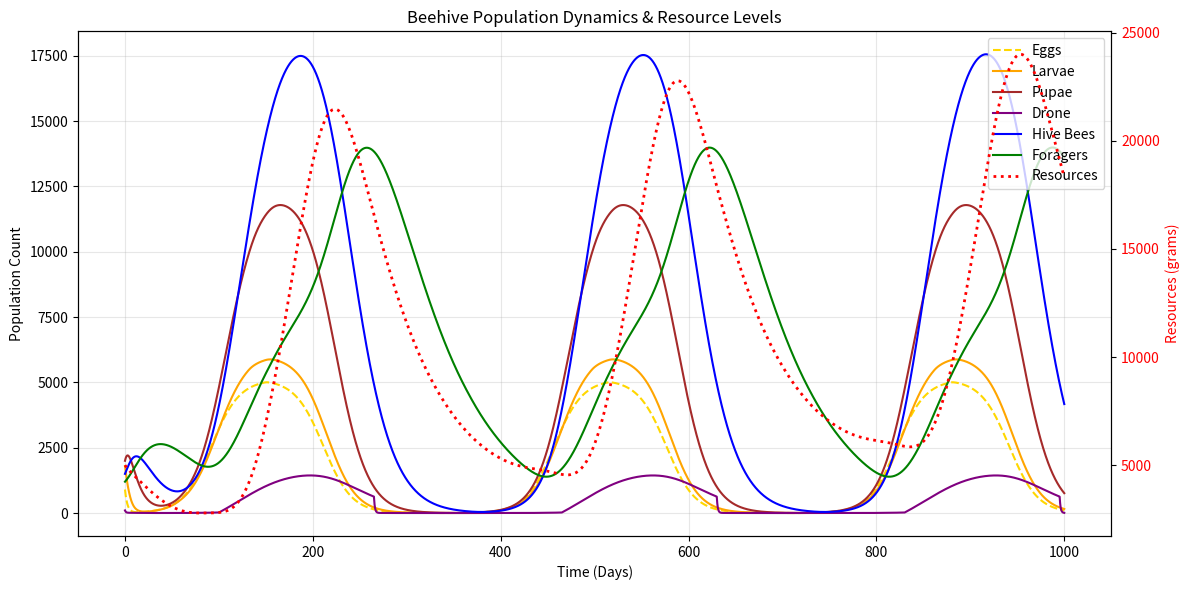

The matplotlib source for this figure:
import numpy as np
import matplotlib.pyplot as plt
import math

# Create class

class DyBePoModel:
    def __init__(self, initial_state, params=None):
        """
        Initialize the beehive population model.
        
        Args:
            initial_state (dict): Starting populations (default: {'E': 0, 'L': 0, 'P': 0, 'H': 0, 'F': 0, 'R': 0})
            params (dict): Optional dictionary to define hyper-parameters
        """
        # Unpack initial state
        self.E = initial_state.get('E', 0) # Egg
        self.L = initial_state.get('L', 0) # Larvae
        self.P = initial_state.get('P', 0) # Pupae
        self.D = initial_state.get('D', 0) # Drones
        self.H = initial_state.get('H', 0) # Hive Bee
        self.F = initial_state.get('F', 0) # Forager
        self.R = initial_state.get('R', 0) # Food Reserve
        self.state = {'E': self.E, 'L': self.L, 'P': self.P, 'D': self.D, 'H': self.H, 'F': self.F, 'R': self.R}
        
        # Default Parameters (values estimated from standard bee literature where not explicit in doc)
        self.params = {
            # Seasonality parameters
            'r0': 2000,       # Base egg-laying rate
            # Parameters x1-x5 from Section III-B, Eq. 2
            'x1': 385, 'x2': 30, 'x3': 36, 'x4': 155, 'x5': 30,
            
            # Transition rates
            'T_E': 1/3.0,     # Egg to Larvae
            'T_L': 1/5.0,     # Larvae to Pupae
            'T_P': 1/12.0,    # Pupae to Hive Bee
            
            # Mortality rates
            'M_E': 0.058,     # Egg mortality
            'M_P': 0.015,     # Pupae mortality
            
            # Resource parameters
            'rho': 0.1,       # Foraging efficiency
            'C_L': 0.02,     # Consumption by Larvae
            'C_H': 0.01,     # Consumption by Hive Bees
            'C_F': 0.01,     # Consumption by Foragers
            'C_D': 0.01,     # Consumption by Drones
            'w': 0.085,       # Weight of larvae (85mg = 0.085g) for cannibalism
            
            # Social transition parameters (Hive -> Forager)
            'alpha': 0.04, # Baseline transition rate (alpha)
            'beta': 0.01,   # Sensitivity to population/food ratio (beta)
            'sigma': 0.01,    # Social inhibition factor (sigma)
            'gamma': 0.01, # Larvae demand factor (gamma)
            
            # Other parameters
            'b': 500,         # Cannibalism constant
            'mu': 0.05,       # Drone ratio
            'delta': 0.5,     # Larvae care sensitivity exponent
            'healthy_ratio': 2.0 # (R_F^H)_Healthy
        }
        
        if params:
            self.params.update(params)

    # Auxiliary Formulas
    
    def _seasonality(self, t):
        # Equation 2: Sigmoidal seasonality function
        # s(t) = 1 - max(1 - 1/(1+x1*e^(-2t/x2)), 1/(1+x3*e^(-2(t-x4)/x5)))
        p = self.params
        term1 = 1 - 1 / (1 + p['x1'] * np.exp(-2 * (t % 365) / p['x2']))
        term2 = 1 / (1 + p['x3'] * np.exp(-2 * ((t % 365) - p['x4']) / p['x5']))
        return 1 - max(term1, term2)

    def _cannibalism_factor(self, R):
        # Equation 11
        # phi = 0.2 * (b^2 / (b^2 + R^2))
        b = self.params['b']
        return 0.2 * (b**2 / (b**2 + R**2))

    def _larvae_mortality(self, L, H, R):
        # Equation 12: Base mortality (M_L)_0
        if R <= 100:
            M_L0 = 0.15
        else:
            M_L0 = 0.083
            
        # Equation 4
        # M_L = min(1, M_L0 * (max(1, HealthyRatio / ActualRatio))^delta)
        if L == 0:
            ratio = 100 # Safe high value
        else:
            ratio = H / L
            
        care_factor = (max(1, self.params['healthy_ratio'] / ratio)) ** self.params['delta']
        return min(1, M_L0 * care_factor)

    def _drone_mortality(self, t, R):
        # Equation 14
        t_ = t % 365
        is_winter = (265 <= t_ <= 365) or (0 <= t_ <= 100) # Winter defined as such
        
        if is_winter:
            return 1.0 # 100% mortality in winter
        elif R <= 100:
            return 0.15
        else:
            return 0.03

    def _hive_mortality(self, R):
        # Equation 13
        if R <= 100:
            return 0.15
        else:
            return 0.01

    def _forager_mortality(self, t, R):
        # Equation 15, 16, 17
        # M_F(t, R) = m_s(t) * m(R)
        
        # Equation 16: Base m(R)
        if R <= 100:
            m_R = 0.3
        else:
            m_R = 0.1
            
        # Equation 17: Seasonal m_s(t)
        m_s_t = 0.15 + 0.85 * self._seasonality(t)
        
        return m_s_t * m_R

    def _transition_hive_to_forager(self, L, H, F, R, D):
        # Equation 9
        p = self.params
        
        # Numerator: 1 + beta * ((F + H + L) / R)
        total_pop = F + H + L
        
        # Safety check: avoid division by zero if R = 0
        R_safe = R if R > 1 else 1
        numerator = 1 + p['beta'] * (total_pop / R_safe)
        
        # Denominator Term 1: 1 + sigma * (F / (H + F))
        total_adults = H + F
        term1 = 1.0
        if total_adults > 0:
            term1 += p['sigma'] * (F / total_adults)
            
        # Denominator Term 2: 1 + gamma * (L / (H + L))
        total_nursing = H + L
        term2 = 1.0
        if total_nursing > 0:
            term2 += p['gamma'] * (L / total_nursing)
            
        # Final Calculation
        T_H = p['alpha'] * (numerator / (term1 * term2))
        
        return max(0, T_H)

    # Gradient
    
    def get_derivatives(self, t, state):
        """
        Calculates d/dt for all variables.
        This is the function the Solver will call.
        """
        E, L, P = state['E'], state['L'], state['P']
        D, H, F = state['D'], state['H'], state['F']
        R = state['R']
        p = self.params

        # Calculate helpers
        s_t = self._seasonality(t)
        M_L = self._larvae_mortality(L, H, R)
        M_H = self._hive_mortality(R)
        M_D = self._drone_mortality(t, R)
        M_F = self._forager_mortality(t, R)
        T_HF = self._transition_hive_to_forager(L, H, F, R, D)
        phi = self._cannibalism_factor(R)

        # Differential Equations
        
        # Eq 1: dE/dt = s(t)E0 - E*M_E - E*T_E
        dE = (s_t * p['r0']) - (E * p['M_E']) - (E * p['T_E'])
        
        # Eq 3: dL/dt = E*T_E - L*M_L - L*T_L
        dL = (E * p['T_E']) - (L * M_L) - (L * p['T_L'])
        
        # Eq 5: dP/dt = L*T_L - P*M_P - P*T_P
        dP = (L * p['T_L']) - (P * p['M_P']) - (P * p['T_P'])
        
        # Eq 6: dD/dt = mu * P * T_P - D * M_D (Drones)
        dD = (p['mu'] * P * p['T_P']) - (D * M_D)
        
        # Eq 7: dH/dt = (1-mu) * P * T_P - H*M_H - H*T_H
        dH = ((1 - p['mu']) * P * p['T_P']) - (H * M_H) - (H * T_HF)
        
        # Eq 8: dF/dt = H*T_H - F*M_F
        dF = (H * T_HF) - (F * M_F)
        
        # Eq 10: dR/dt = s(t)*rho*F - Consumption + Cannibalism
        consumption = (L * p['C_L']) + (H * p['C_H']) + (F * p['C_F']) + (D * p['C_D'])
        cannibalism = phi * (p['w'] * L * M_L)
        dR = (s_t * p['rho'] * F) - consumption + cannibalism

        return {'dE': dE, 'dL': dL, 'dP': dP, 'dD': dD, 'dH': dH, 'dF': dF, 'dR': dR}


# Approximation methods

def euler(current_state, t, dt, derivative_func):
    """
    Calculates the next state using Euler Method
    Formula: y_new = y + f(t, y) * dt
    """
    # Get the gradient at the current state
    derivs = derivative_func(t, current_state)
    
    new_state = {}
    for key in current_state:
        # Use max(0, ...) to ensure populations don't become negative
        change = derivs.get(f'd{key}', 0) * dt
        new_state[key] = max(0, current_state[key] + change)
        
    return new_state

def improved_euler(current_state, t, dt, derivative_func):
    """
    Calculates the next state using Improved Euler (Heun's) Method
    Formula:
    k1 = f(t, y)
    k2 = f(t + dt, y + k1 * dt)
    y_new = y + (dt/2) * (k1 + k2)
    """
    # Calculate slope k1
    k1 = derivative_func(t, current_state)
    
    # Predict the next state
    euler_pred = {}
    for key in current_state:
        change = k1.get(f'd{key}', 0) * dt
        euler_pred[key] = max(0, current_state[key] + change)
        
    # Calculate slope k2
    k2 = derivative_func(t + dt, euler_pred)
    
    # Average the slopes and update
    new_state = {}
    for key in current_state:
        slope_avg = 0.5 * (k1.get(f'd{key}', 0) + k2.get(f'd{key}', 0))
        new_state[key] = max(0, current_state[key] + slope_avg * dt)
        
    return new_state

def rk4(current_state, t, dt, derivative_func):
    """
    Calculates the next state using Runge-Kutta 4th Order (RK4) Method
    Formula:
    k1 = f(t, y)
    k2 = f(t + dt/2, y + k1 * dt/2)
    k3 = f(t + dt/2, y + k2 * dt/2)
    k4 = f(t + dt, y + k3 * dt)
    y_new = y + (dt/6) * (k1 + 2k2 + 2k3 + k4)
    """
    # Helper to create a temporary state based on a slope and a scale
    def get_temp_state(base_state, k_derivs, scale):
        res = {}
        for key in base_state:
            change = k_derivs.get(f'd{key}', 0) * scale
            res[key] = max(0, base_state[key] + change)
        return res

    # Calculate slope k1
    k1 = derivative_func(t, current_state)
    
    # Calculate slope k2
    state_k2 = get_temp_state(current_state, k1, dt / 2)
    k2 = derivative_func(t + dt / 2, state_k2)
    
    # Calculate k3
    state_k3 = get_temp_state(current_state, k2, dt / 2)
    k3 = derivative_func(t + dt / 2, state_k3)
    
    # Calculate k4
    state_k4 = get_temp_state(current_state, k3, dt)
    k4 = derivative_func(t + dt, state_k4)
    
    # Average the slopes and update
    new_state = {}
    for key in current_state:
        # Weighted sum: (k1 + 2k2 + 2k3 + k4) / 6
        slope_weighted = (k1.get(f'd{key}', 0) + 
                          2 * k2.get(f'd{key}', 0) + 
                          2 * k3.get(f'd{key}', 0) + 
                          k4.get(f'd{key}', 0)) / 6.0
        
        new_state[key] = max(0, current_state[key] + slope_weighted * dt)
        
    return new_state


# Graphing function (states with respect to time)
def plot_simulation_results(history):
    """
    Plots the trajectory of all beehive castes and resources over time.
    
    Args:
        history (list of dict): A list where each item is a dictionary 
                                containing 'time', 'E', 'L', 'P', 'H', 'F', 'R'.
    """
    # Extract data columns
    t_vals = [step['time'] for step in history]
    E_vals = [step['E'] for step in history]
    L_vals = [step['L'] for step in history]
    P_vals = [step['P'] for step in history]
    D_vals = [step['D'] for step in history]
    H_vals = [step['H'] for step in history]
    F_vals = [step['F'] for step in history]
    R_vals = [step['R'] for step in history]
    
    # Create the figure
    fig, ax1 = plt.subplots(figsize=(12, 6))

    # Plot Population Castes on Left Y-Axis
    ax1.set_xlabel('Time (Days)')
    ax1.set_ylabel('Population Count', color='black')
    
    ax1.plot(t_vals, E_vals, label='Eggs', color='gold', linestyle='--')
    ax1.plot(t_vals, L_vals, label='Larvae', color='orange')
    ax1.plot(t_vals, P_vals, label='Pupae', color='brown')
    ax1.plot(t_vals, D_vals, label='Drone', color='purple')
    ax1.plot(t_vals, H_vals, label='Hive Bees', color='blue')
    ax1.plot(t_vals, F_vals, label='Foragers', color='green')
    
    ax1.tick_params(axis='y', labelcolor='black')
    ax1.grid(True, alpha=0.3)

    # Plot Resources on Right Y-Axis (Secondary Axis)
    ax2 = ax1.twinx()  
    ax2.set_ylabel('Resources (grams)', color='red')
    ax2.plot(t_vals, R_vals, label='Resources', color='red', linewidth=2, linestyle=':')
    ax2.tick_params(axis='y', labelcolor='red')

    # Combine Legends
    lines_1, labels_1 = ax1.get_legend_handles_labels()
    lines_2, labels_2 = ax2.get_legend_handles_labels()
    ax1.legend(lines_1 + lines_2, labels_1 + labels_2, loc='upper right')

    plt.title('Beehive Population Dynamics & Resource Levels')
    plt.tight_layout()
    plt.show()


# Set initial value
initial_pops = {
    'E': 900,    # High egg laying (~1500/day * 3 days)
    'L': 1800,    # Many larvae to feed
    'P': 2000,   # Large developing brood
    'D': 100,    # Drones are present in summer
    'H': 1500,   # Strong workforce of nurses/builders
    'F': 1200,   # Large foraging force
    'R': 5000    # Good resource buffer
}
hive = DyBePoModel(initial_pops)

t = 0
dt = 0.1
days = 1000
history = []

# Run Loop
while t < days:
    history.append({**hive.state, 'time': t}) # Save state
    next_state = rk4(hive.state, t, dt, hive.get_derivatives) # Calculate next
    hive.state = next_state # Update
    t += dt

# Print max and min values for each variable
variables = ['E', 'L', 'P', 'D', 'H', 'F', 'R']
variable_names = {
    'E': 'Eggs',
    'L': 'Larvae',
    'P': 'Pupae',
    'D': 'Drones',
    'H': 'Hive Bees',
    'F': 'Foragers',
    'R': 'Resources'
}

print("\n" + "="*60)
print("MAXIMUM AND MINIMUM VALUES")
print("="*60)
for var in variables:
    values = [step[var] for step in history]
    max_val = max(values)
    min_val = min(values)
    max_idx = values.index(max_val)
    min_idx = values.index(min_val)
    max_time = history[max_idx]['time']
    min_time = history[min_idx]['time']

    
    print(f"\n{variable_names[var]} ({var}):")
    print(f"  Maximum: {max_val:.2f} at day {max_time:.1f}")
    print(f"  Minimum: {min_val:.2f} at day {min_time:.1f}")
print("="*60 + "\n")
    
plot_simulation_results(history)
